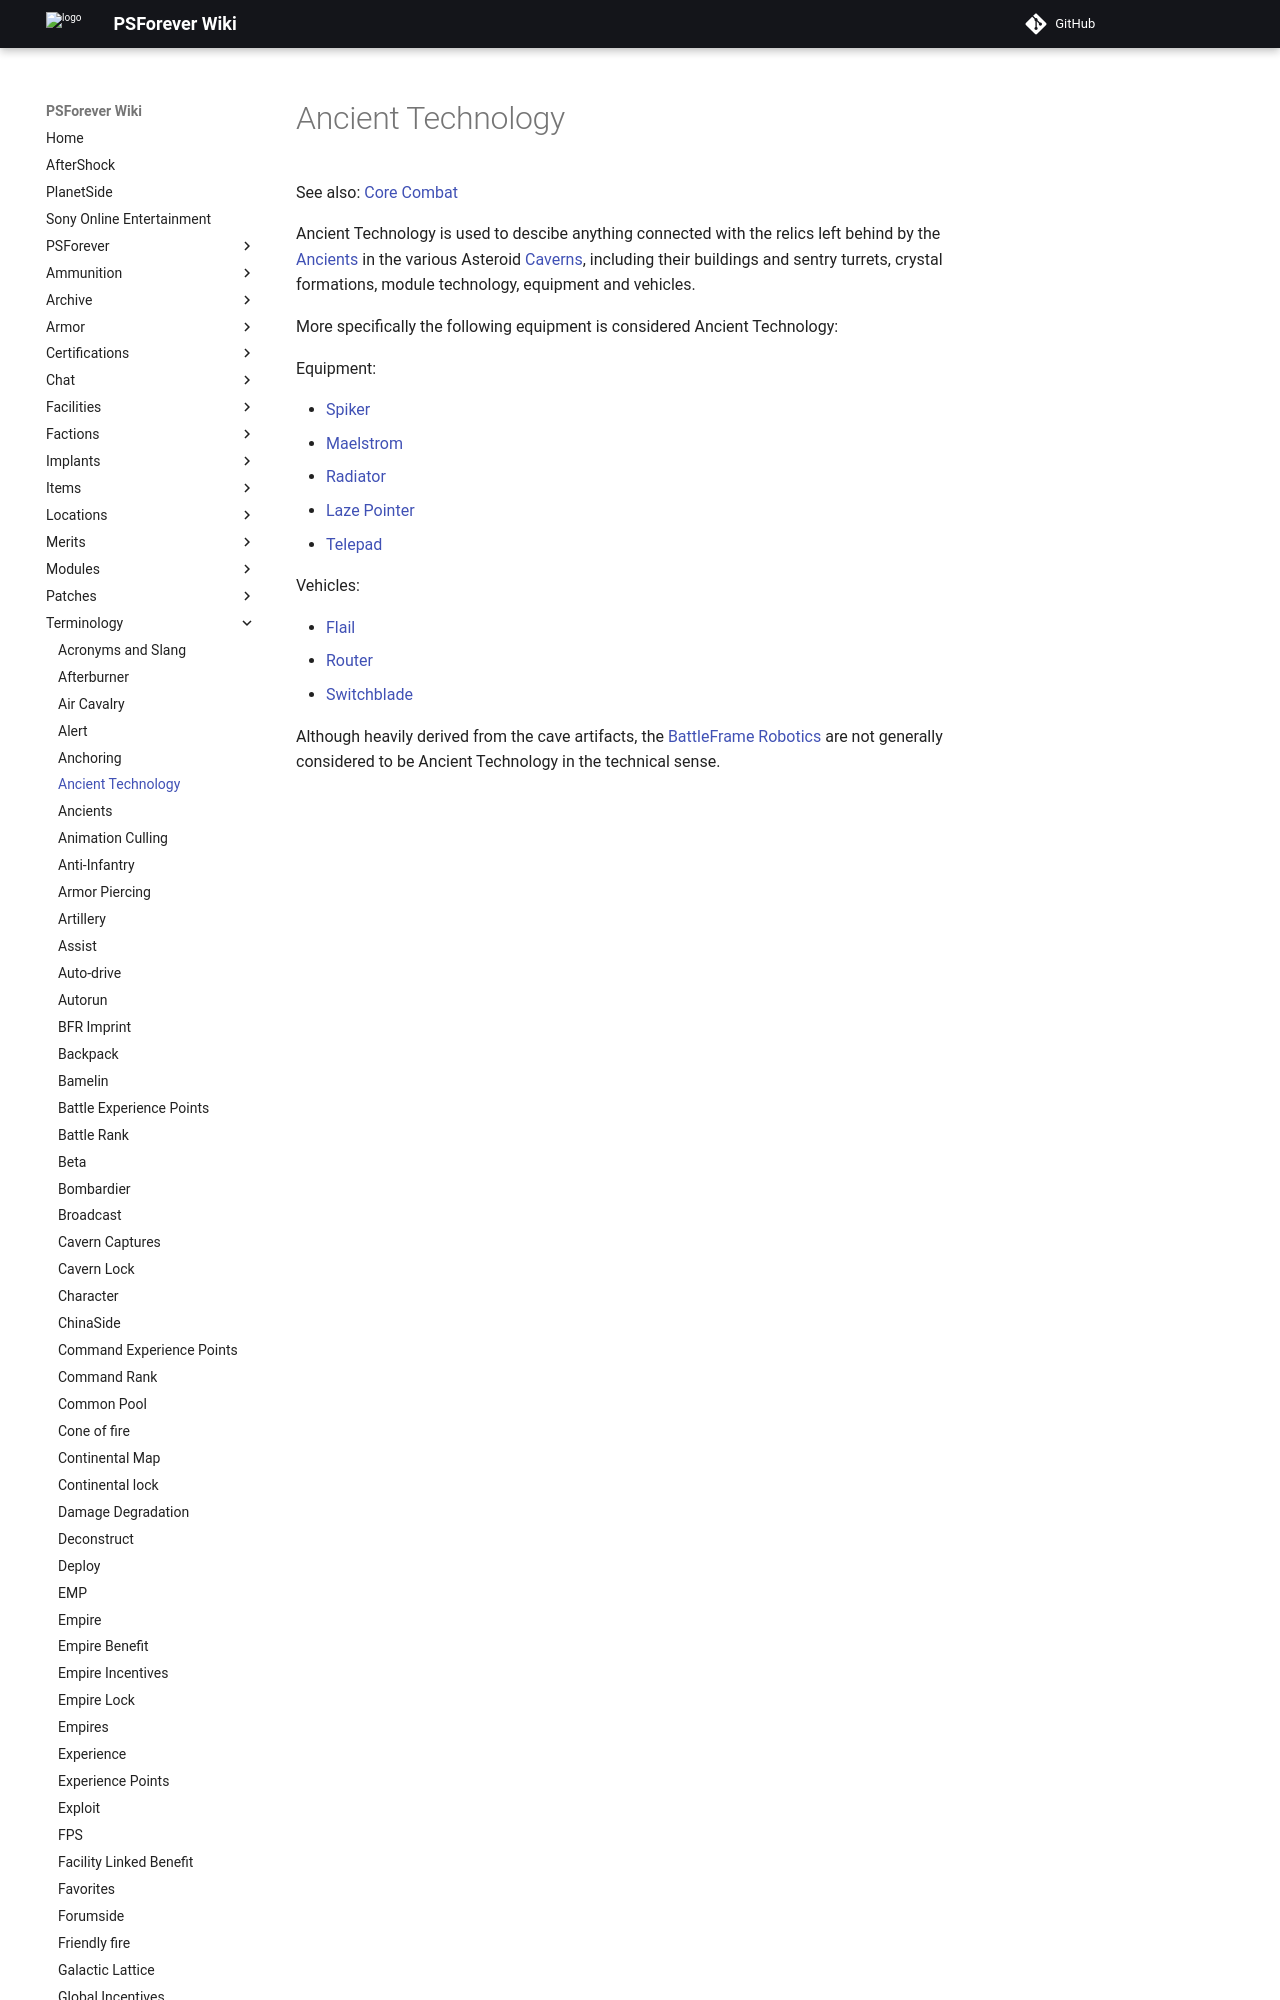

repository: psforever/wiki · page: terminology/Ancient_Technology/index.html · generator: mkdocs

# Ancient Technology

See also: [Core Combat](../items/Core_Combat.md)

Ancient Technology is used to descibe anything connected with the relics left
behind by the [Ancients](Ancients.md) in the various Asteroid
[Caverns](../locations/Caverns.md), including their buildings and sentry
turrets, crystal formations, module technology, equipment and vehicles.
